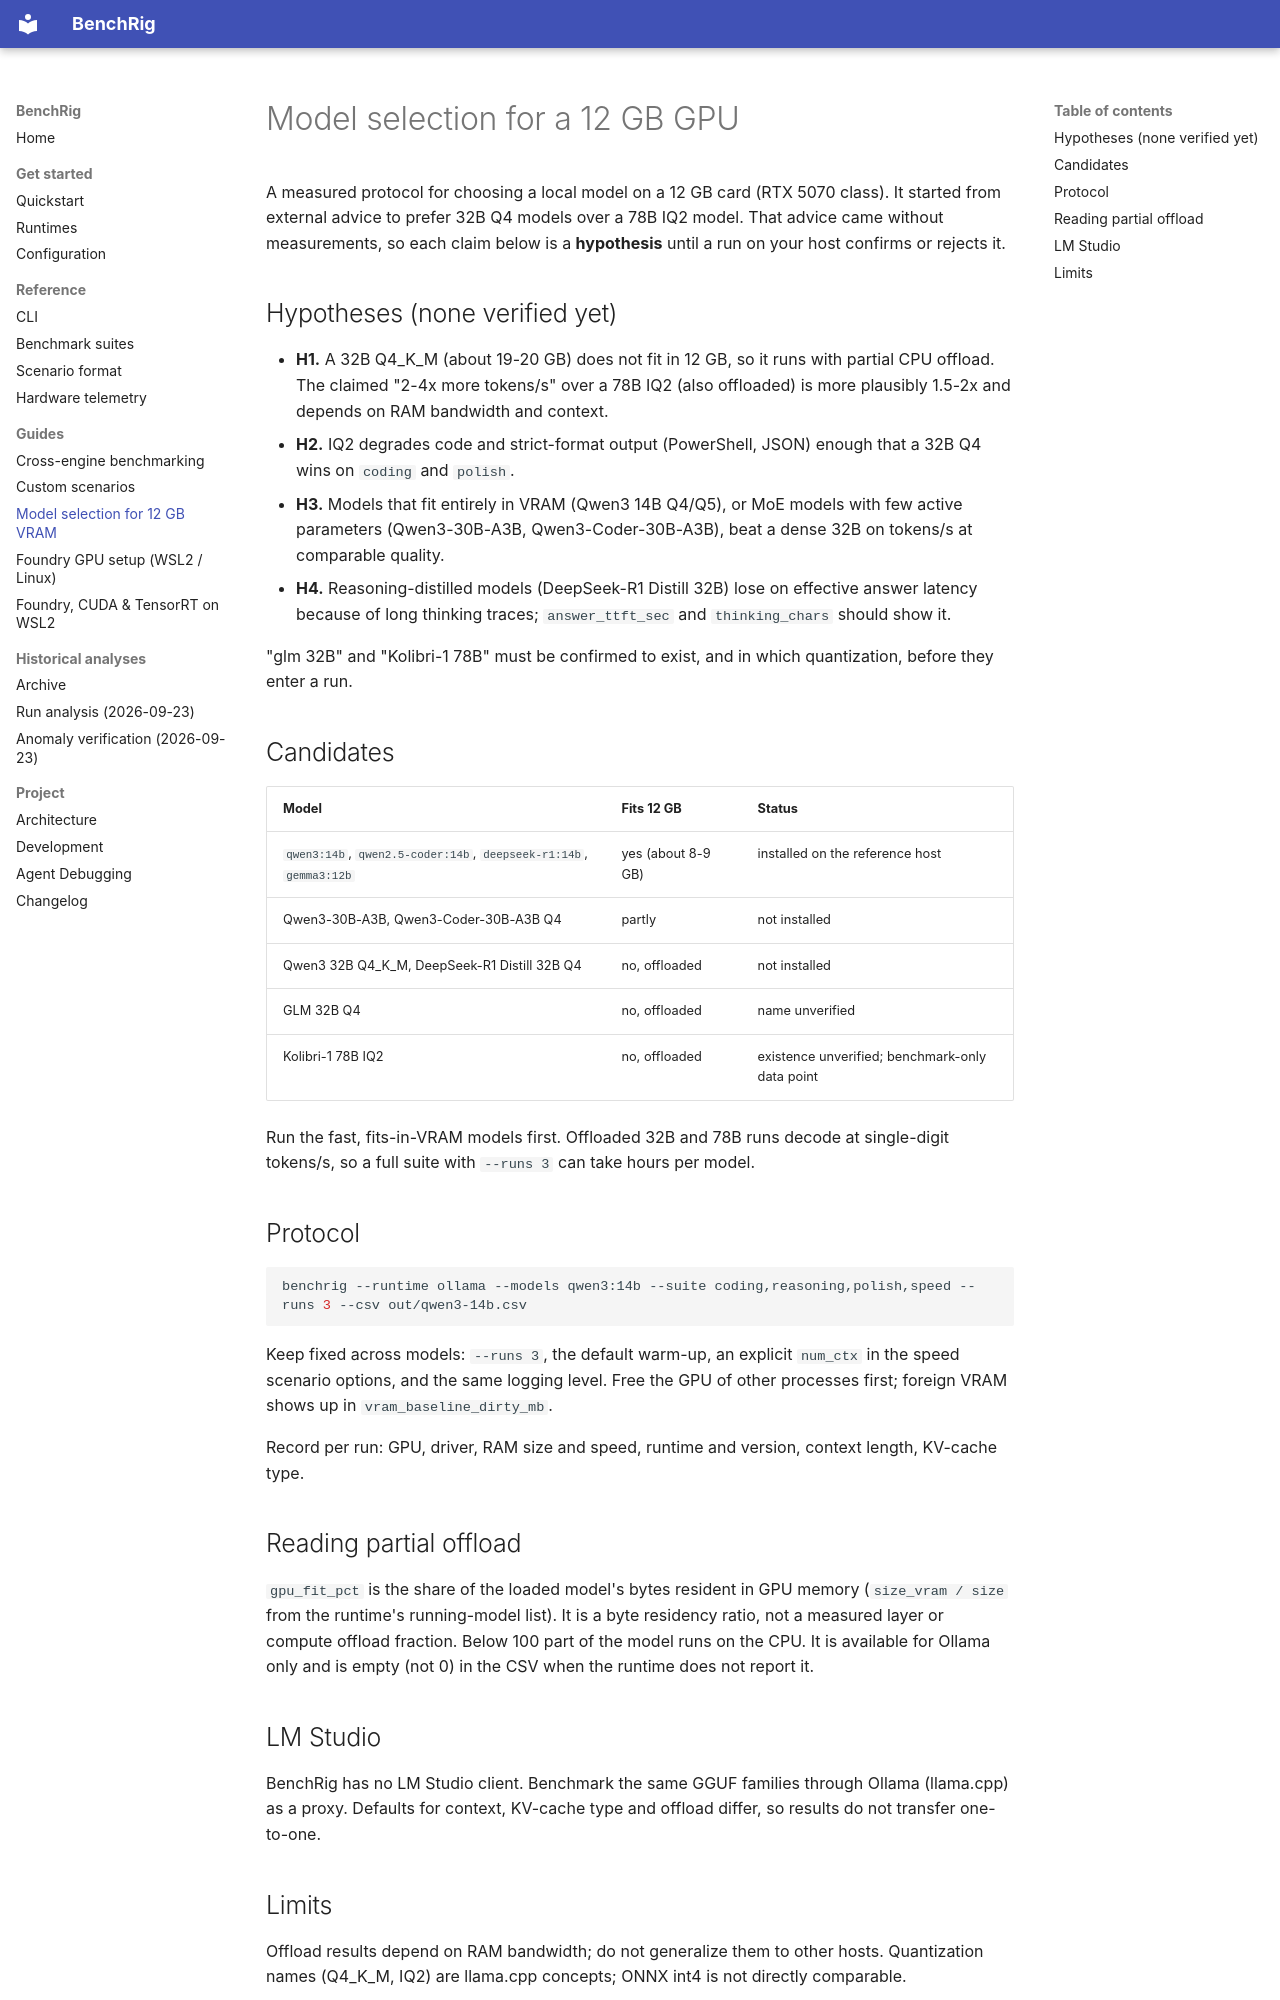

repository: senssei/benchrig · page: tutorials/model-selection-12gb/index.html · generator: mkdocs

# Model selection for a 12 GB GPU

A measured protocol for choosing a local model on a 12 GB card (RTX 5070 class). It started from external advice to prefer
32B Q4 models over a 78B IQ2 model. That advice came without measurements, so each claim below is a **hypothesis** until a
run on your host confirms or rejects it.

## Hypotheses (none verified yet)

- **H1.** A 32B Q4_K_M (about 19-20 GB) does not fit in 12 GB, so it runs with partial CPU offload. The claimed "2-4x more
  tokens/s" over a 78B IQ2 (also offloaded) is more plausibly 1.5-2x and depends on RAM bandwidth and context.
- **H2.** IQ2 degrades code and strict-format output (PowerShell, JSON) enough that a 32B Q4 wins on `coding` and `polish`.
- **H3.** Models that fit entirely in VRAM (Qwen3 14B Q4/Q5), or MoE models with few active parameters (Qwen3-30B-A3B,
  Qwen3-Coder-30B-A3B), beat a dense 32B on tokens/s at comparable quality.
- **H4.** Reasoning-distilled models (DeepSeek-R1 Distill 32B) lose on effective answer latency because of long thinking
  traces; `answer_ttft_sec` and `thinking_chars` should show it.

"glm 32B" and "Kolibri-1 78B" must be confirmed to exist, and in which quantization, before they enter a run.

## Candidates

| Model | Fits 12 GB | Status |
|---|---|---|
| `qwen3:14b`, `qwen2.5-coder:14b`, `deepseek-r1:14b`, `gemma3:12b` | yes (about 8-9 GB) | installed on the reference host |
| Qwen3-30B-A3B, Qwen3-Coder-30B-A3B Q4 | partly | not installed |
| Qwen3 32B Q4_K_M, DeepSeek-R1 Distill 32B Q4 | no, offloaded | not installed |
| GLM 32B Q4 | no, offloaded | name unverified |
| Kolibri-1 78B IQ2 | no, offloaded | existence unverified; benchmark-only data point |

Run the fast, fits-in-VRAM models first. Offloaded 32B and 78B runs decode at single-digit tokens/s, so a full suite with
`--runs 3` can take hours per model.

## Protocol

```bash
benchrig --runtime ollama --models qwen3:14b --suite coding,reasoning,polish,speed --runs 3 --csv out/qwen3-14b.csv
```

Keep fixed across models: `--runs 3`, the default warm-up, an explicit `num_ctx` in the speed scenario options, and the same
logging level. Free the GPU of other processes first; foreign VRAM shows up in `vram_baseline_dirty_mb`.

Record per run: GPU, driver, RAM size and speed, runtime and version, context length, KV-cache type.

## Reading partial offload

`gpu_fit_pct` is the share of the loaded model's bytes resident in GPU memory (`size_vram / size` from the runtime's
running-model list). It is a byte residency ratio, not a measured layer or compute offload fraction. Below 100 part of the
model runs on the CPU. It is available for Ollama only and is empty (not 0) in the CSV when the runtime does not report it.
